Run: headless pygame with SDL's dummy video driver; simulated clock (each Clock.tick advances the game by its frame time, no real sleeping); random seed 0; keys injected as events and as key.get_pressed() state; no mouse input.
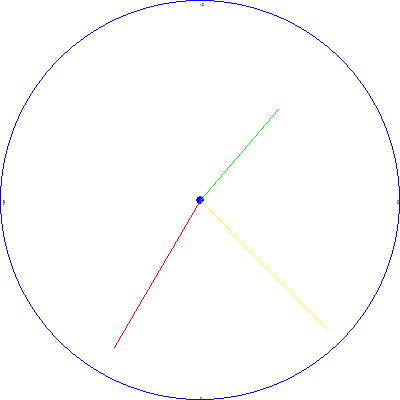
Frame 1 of 4 · flips 1–60 · no input
Frame 2 of 4 · flips 61–180 · tapped SPACE, RETURN · held RIGHT (→), D · screen unchanged from frame 1, image omitted
Frame 3 of 4 · flips 181–300 · held DOWN (↓), S · screen unchanged from frame 2, image omitted
Frame 4 of 4 · flips 301–420 · held LEFT (←), A, UP (↑), W · screen unchanged from frame 3, image omitted

The pygame program that drew these frames:

import pygame
from pygame.locals import *
import time
from pygame.color import THECOLORS
import math

#print(clock)
#Get current time
pygame.init()
SCREEN_LENGTH = 400
SCREEN_HEIGHT = 400

screen = pygame.display.set_mode((SCREEN_LENGTH, SCREEN_HEIGHT), 0, 32)
screen.fill((255, 255, 255))
r_color = [0, 0, 255]
h_color = THECOLORS['green']
m_color = THECOLORS['yellow']
s_color = THECOLORS['red']
r_center = [int(SCREEN_LENGTH/2), int(SCREEN_HEIGHT/2)]
r_radius = int(SCREEN_HEIGHT/2)
m_length = int((SCREEN_HEIGHT/2)*0.9)
s_length = int((SCREEN_HEIGHT/2)*0.85)
h_length = int((SCREEN_HEIGHT/2)*0.6)

tw_pos = [r_center[0], r_center[1] - SCREEN_HEIGHT/2 + 3]
th_pos = [r_center[0] + SCREEN_HEIGHT/2 - 3, r_center[1]]
si_pos = [r_center[0], r_center[1] + SCREEN_HEIGHT/2 - 3]
ni_pos = [r_center[0] - SCREEN_LENGTH/2 + 3, r_center[1]]

non_fill = 1
fill = 0
def refresh():
    screen.fill((255, 255, 255))
    pygame.draw.circle(screen, r_color, r_center, r_radius, non_fill)
    pygame.draw.circle(screen, r_color, r_center, 4, fill)
    font_size = 5
    font_color = THECOLORS['black']
    font = pygame.font.SysFont('Courier', font_size)

    tw_text = font.render('12', 15, font_color)
    th_text = font.render('3', 15, font_color)
    si_text = font.render('6', 15, font_color)
    ni_text = font.render('9', 15, font_color)

    screen.blit(tw_text, tw_pos)
    screen.blit(th_text, th_pos)
    screen.blit(si_text, si_pos)
    screen.blit(ni_text, ni_pos)

def point(start_point, l_length, theta):
    end_point = [0, 0]
    end_point[0] = int(start_point[0] + float(l_length*math.sin(theta)))
    end_point[1] = int(start_point[1] + float(l_length*math.cos(theta)))
    return end_point

while True:
    for event in pygame.event.get():
        if event.type == QUIT:
            exit()

    refresh()
    now = time.ctime()
    clock = now[11:19]
    hour = float(now[11:13])
    if hour > 12:
        hour = hour - 12

    minute = float(now[14:16])
    second = float(now[17:19])
    hour = hour + minute/60
    minute = minute + second/60
    #print(str(hour) + '\n' + str(minute) + '\n' + str(second))

    hour_angle = math.pi - (hour/12)*2*math.pi
    minute_angle = math.pi - (minute/60)*2*math.pi
    second_angle = math.pi - (second/60)*2*math.pi
    #print()

    time.sleep(1)

    #print(hour + '\n' + minute + '\n' + second)
    #time.sleep(5)
    pygame.draw.line(screen, h_color, r_center, point(r_center, h_length, hour_angle))
    pygame.draw.line(screen, m_color, r_center, point(r_center, m_length, minute_angle))
    pygame.draw.line(screen, s_color, r_center, point(r_center, s_length, second_angle))
    pygame.display.update()
